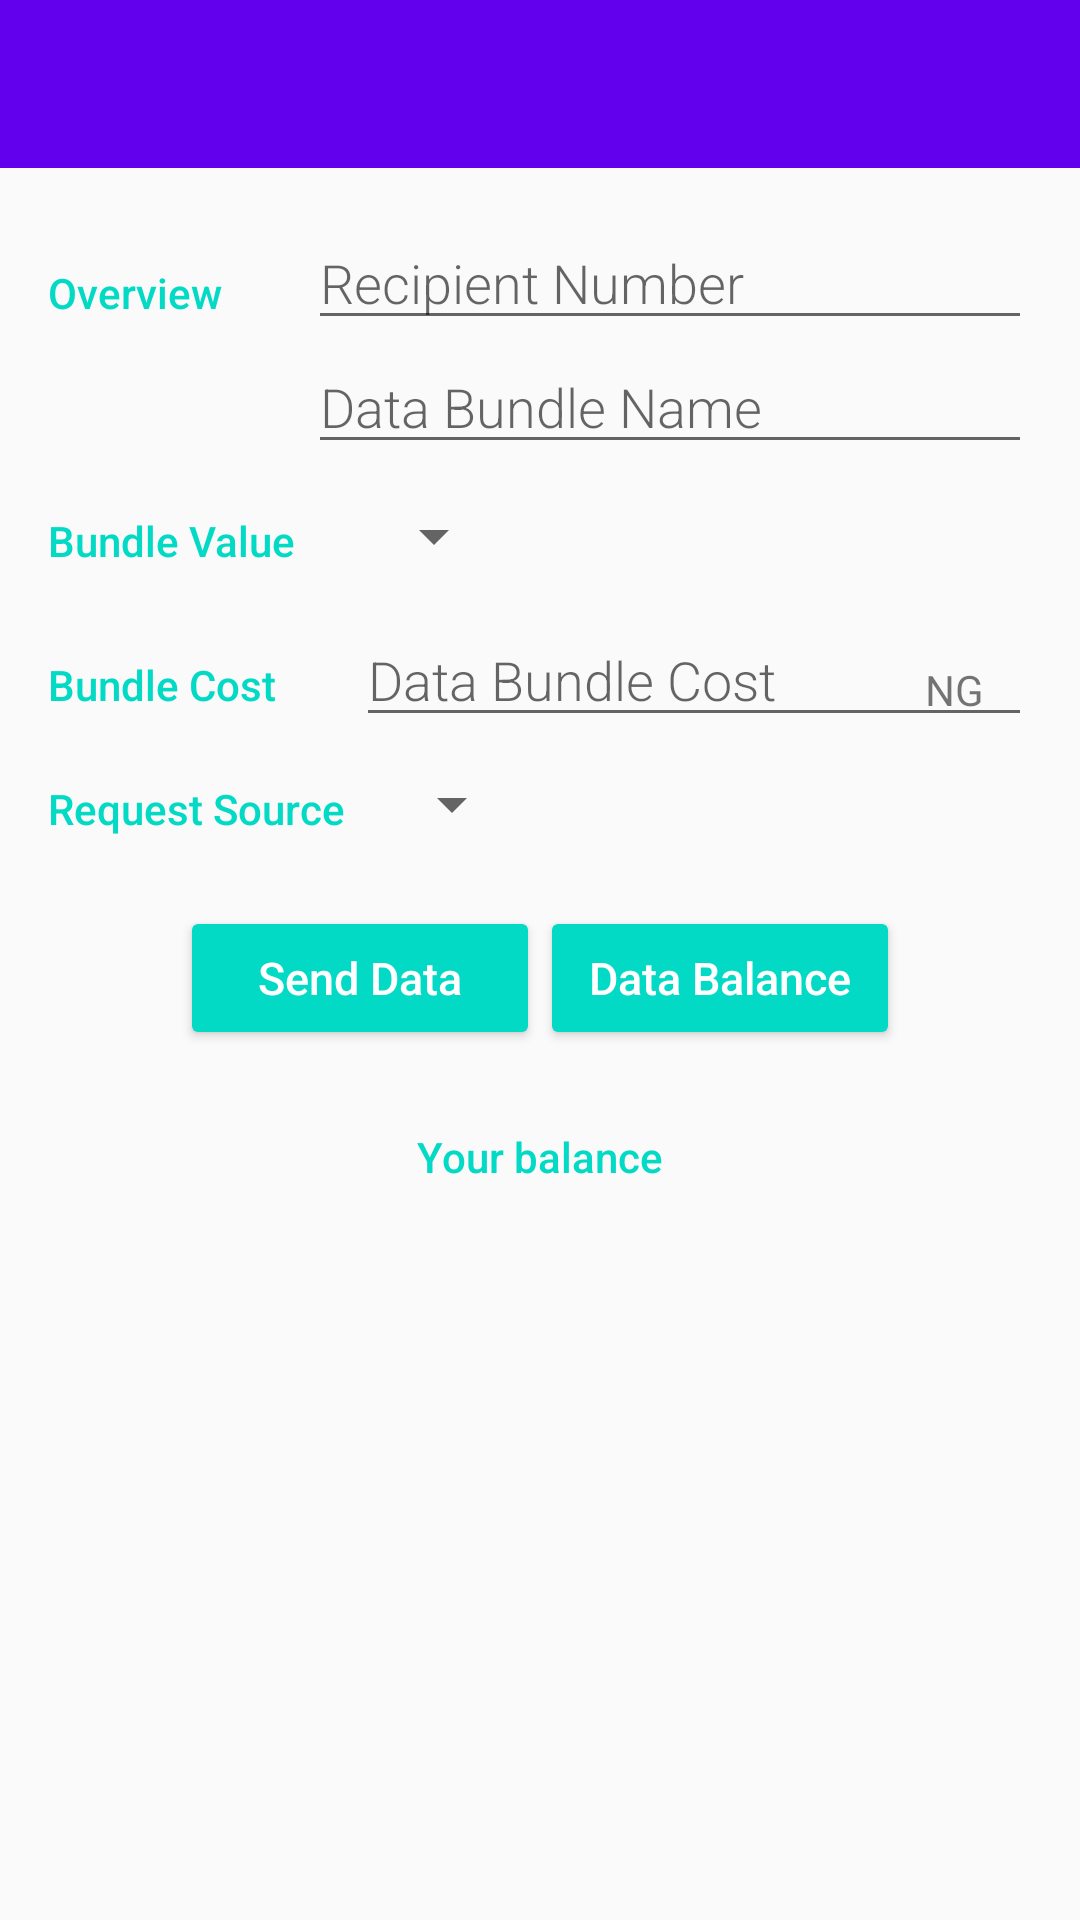

This screen was rendered from an Android layout file. Write that file and the resources it references.
<!-- AndroidManifest.xml: application theme AppTheme -->
<!-- res/layout/create_user.xml -->
<?xml version="1.0" encoding="utf-8"?>
<LinearLayout xmlns:android="http://schemas.android.com/apk/res/android"
    xmlns:app="http://schemas.android.com/apk/res-auto"
    xmlns:tools="http://schemas.android.com/tools"
    android:layout_width="match_parent"
    android:layout_height="match_parent"
    android:orientation="vertical"
    tools:context=".CreateUser">

    <android.support.v7.widget.Toolbar
        android:id="@+id/toolbar"
        android:layout_width="match_parent"
        android:layout_height="wrap_content"
        android:background="?attr/colorPrimary"
        android:minHeight="?attr/actionBarSize"
        app:theme="@style/ThemeOverlay.AppCompat.Dark.ActionBar"
        app:popupTheme="@style/ThemeOverlay.AppCompat.Light">
    </android.support.v7.widget.Toolbar>


    <LinearLayout
        android:layout_width="match_parent"
        android:layout_height="match_parent"
        android:orientation="vertical"
        android:padding="16dp">

    
    <LinearLayout
        android:layout_width="match_parent"
        android:layout_height="wrap_content"
        android:orientation="horizontal">

        <TextView
            android:id="@+id/ussd_code_input"
            android:layout_width="wrap_content"
            android:layout_height="wrap_content" />

        
        <TextView
            style="@style/OverviewStyle"
            android:layout_width="wrap_content"
            android:layout_height="wrap_content"
            android:text="@string/overview" />

        
        <LinearLayout
            android:layout_width="0dp"
            android:layout_height="wrap_content"
            android:layout_weight="10"
            android:orientation="vertical"
            android:paddingLeft="4dp">

            <EditText
                android:id="@+id/recipient_number"
                style="@style/OverviewFieldStyle"
                android:layout_width="match_parent"
                android:layout_height="wrap_content"
                android:hint="@string/recipient_number"
                android:inputType="number" />

            <EditText
                android:id="@+id/data_bundle_name"
                style="@style/OverviewFieldStyle"
                android:layout_width="match_parent"
                android:layout_height="wrap_content"
                android:hint="@string/data_bundle_name"
                android:singleLine="true" />
        </LinearLayout>
    </LinearLayout>

    
    <LinearLayout
        android:id="@+id/bundle_value"
        android:layout_width="match_parent"
        android:layout_height="wrap_content"
        android:orientation="horizontal">

        
        <TextView
            style="@style/OverviewStyle"
            android:layout_width="wrap_content"
            android:layout_height="wrap_content"
            android:text="@string/data_value" />

        
        <LinearLayout
            android:layout_width="0dp"
            android:layout_height="wrap_content"
            android:layout_weight="10"
            android:orientation="vertical">

            
            <Spinner
                android:id="@+id/data_bundle_value"
                android:layout_width="wrap_content"
                android:layout_height="48dp"
                android:spinnerMode="dropdown" />
        </LinearLayout>
    </LinearLayout>

    
    <LinearLayout
        android:id="@+id/bundle_cost"
        android:layout_width="match_parent"
        android:layout_height="wrap_content"
        android:orientation="horizontal">

        
        <TextView
            style="@style/OverviewStyle"
            android:layout_width="wrap_content"
            android:layout_height="wrap_content"
            android:text="@string/data_cost" />

        
        <RelativeLayout
            android:layout_width="0dp"
            android:layout_height="wrap_content"
            android:layout_weight="10"
            android:paddingLeft="4dp">

            
            <EditText
                android:id="@+id/data_bundle_cost"
                style="@style/OverviewFieldStyle"
                android:layout_width="match_parent"
                android:layout_height="wrap_content"
                android:hint="@string/data_bundle_cost"
                android:inputType="number" />

            
            <TextView
                android:id="@+id/label_weight_units"
                style="@style/EditorUnitsStyle"
                android:text="@string/unit_data_cost" />
        </RelativeLayout>
    </LinearLayout>

    
    <LinearLayout
        android:id="@+id/request_source"
        android:layout_width="match_parent"
        android:layout_height="wrap_content"
        android:orientation="horizontal">

        
        <TextView
            android:id="@+id/textView"
            style="@style/OverviewStyle"
            android:layout_width="wrap_content"
            android:layout_height="wrap_content"
            android:text="@string/request_source" />

        
        <LinearLayout
            android:layout_width="100dp"
            android:layout_height="wrap_content"
            android:layout_weight="10"
            android:orientation="vertical">

            
            <Spinner
                android:id="@+id/resource_spinner"
                android:layout_width="wrap_content"
                android:layout_height="48dp"
                android:spinnerMode="dropdown" />
        </LinearLayout>
    </LinearLayout>

    <LinearLayout
        android:layout_width="match_parent"
        android:layout_height="wrap_content"
        android:layout_marginTop="10dp"
        android:gravity="center"
        android:orientation="horizontal"
        android:weightSum="2">

        <Button
            android:id="@+id/send_data_button"
            android:layout_width="120dp"
            android:layout_height="wrap_content"
            android:backgroundTint="@color/colorAccent"
            android:text="@string/send_data_button"
            android:textAllCaps="false"
            android:textColor="#FFFF"
            android:textSize="15sp" />

        <Button
            android:id="@+id/data_balance"
            android:layout_width="120dp"
            android:layout_height="wrap_content"
            android:backgroundTint="@color/colorAccent"
            android:text="@string/data_balance"
            android:textAllCaps="false"
            android:textColor="#FFFF"
            android:textSize="15sp" />
    </LinearLayout>

    <LinearLayout
        android:id="@+id/balance"
        android:layout_width="match_parent"
        android:layout_height="wrap_content"
        android:orientation="horizontal"
        android:layout_marginTop="10dp">

        <LinearLayout
            android:layout_width="match_parent"
            android:layout_height="wrap_content"
            android:orientation="vertical">

            <TextView
                android:layout_width="wrap_content"
                android:layout_height="wrap_content"
                android:layout_gravity="center_horizontal"
                android:text="Your balance"
                style="@style/OverviewStyle"/>

            <TextView
                android:id="@+id/balance_airtime"
                android:layout_width="wrap_content"
                android:layout_height="match_parent"
                android:layout_gravity="center_horizontal"
                android:layout_marginTop="5dp"
                android:padding="10dp"
                style="@style/OverviewFieldStyle"/>
        </LinearLayout>
    </LinearLayout>

    <TextView
        android:id="@+id/send_data_result"
        android:layout_width="wrap_content"
        android:layout_height="wrap_content" />

</LinearLayout>
</LinearLayout>
<!-- resources referenced by this layout -->
<resources>
  <string name="data_balance">Data Balance</string>
  <string name="data_bundle_cost">Data Bundle Cost</string>
  <string name="data_bundle_name">Data Bundle Name</string>
  <string name="data_cost">Bundle Cost</string>
  <string name="data_value">Bundle Value</string>
  <string name="overview">Overview</string>
  <string name="recipient_number">Recipient Number</string>
  <string name="request_source">Request Source</string>
  <string name="send_data_button">Send Data</string>
  <string name="unit_data_cost">NG</string>
  <style name="EditorUnitsStyle">
          <item name="android:layout_height">wrap_content</item>
          <item name="android:layout_width">wrap_content</item>
          <item name="android:layout_alignParentRight">true</item>
          <item name="android:paddingRight">16dp</item>
          <item name="android:paddingTop">16dp</item>
          <item name="android:textAppearance">?android:textAppearanceSmall</item>
      </style>
  <style name="OverviewFieldStyle">
          <item name="android:layout_height">wrap_content</item>
          <item name="android:layout_width">match_parent</item>
          <item name="android:fontFamily">sans-serif-light</item>
          <item name="android:textAppearance">?android:textAppearanceMedium</item>
      </style>
  <style name="OverviewStyle">
          <item name="android:layout_height">wrap_content</item>
          <item name="android:layout_width">0dp</item>
          <item name="android:layout_weight">1</item>
          <item name="android:paddingTop">16dp</item>
          <item name="android:textColor">@color/colorAccent</item>
          <item name="android:fontFamily">sans-serif-medium</item>
          <item name="android:textAppearance">?android:textAppearanceSmall</item>
      </style>
  <style name="AppTheme" parent="Theme.AppCompat.Light.NoActionBar">
          
          <item name="colorPrimary">@color/colorPrimary</item>
          <item name="colorPrimaryDark">@color/colorPrimaryDark</item>
          <item name="colorAccent">@color/colorAccent</item>
      </style>
  <!-- not gathered from this repository: default colours our renderer supplied (Android Studio template values) -->
  <color name="colorPrimary">#FF6200EE</color>
  <color name="colorPrimaryDark">#FF3700B3</color>
  <color name="colorAccent">#FF03DAC5</color>
</resources>
